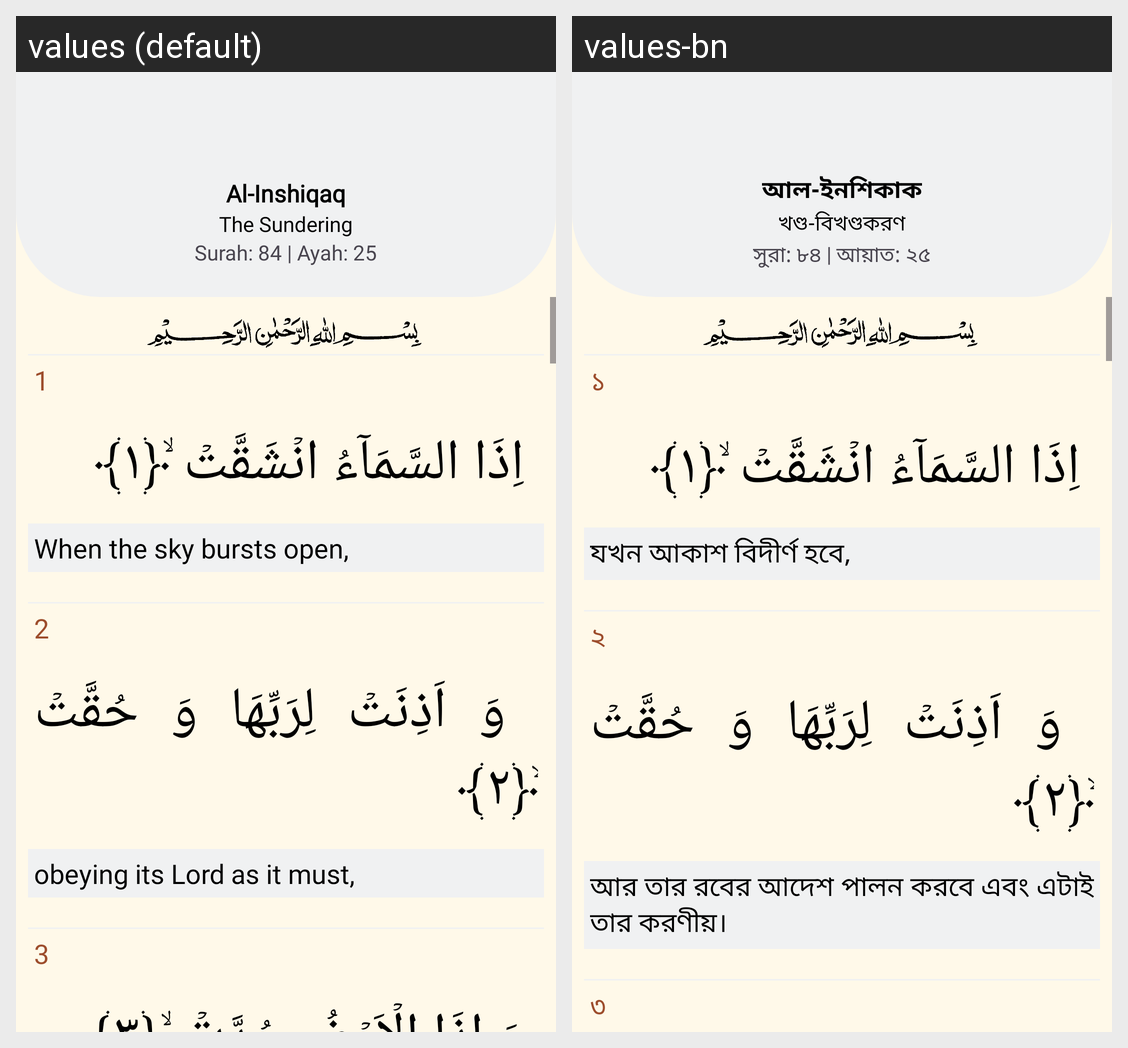

Translations of the strings shown on this Android screen, per locale in the grid:
Android screen res/layout/fragment_quran84.xml rendered under 2 locales, left to right: values (default), values-bn. Device: Nexus 5 (rendered at 1080×1920; each locale shown at half size, 540×960, under a caption strip naming it); theme Theme.Waqt.
Strings drawn on this screen, with the default value and each locale's value (text and hints the layout hard-codes, and strings that could not be matched under every locale, appear in the picture but are not listed):

al_inshiqaq
  values: Al-Inshiqaq
  values-bn: আল-ইনশিকাক

the_sundering
  values: The Sundering
  values-bn: খণ্ড-বিখণ্ডকরণ

surah_84_ayah_25
  values: Surah: 84 | Ayah: 25
  values-bn: সুরা: ৮৪ | আয়াত: ২৫

_1
  values: 1
  values-bn: ১

when_the_sky_bursts_open
  values: When the sky bursts open,
  values-bn: যখন আকাশ বিদীর্ণ হবে,

_2
  values: 2
  values-bn: ২

obeying_its_lord_as_it_must
  values: obeying its Lord as it must,
  values-bn: আর তার রবের আদেশ পালন করবে এবং এটাই তার করণীয়।

_3
  values: 3
  values-bn: ৩
